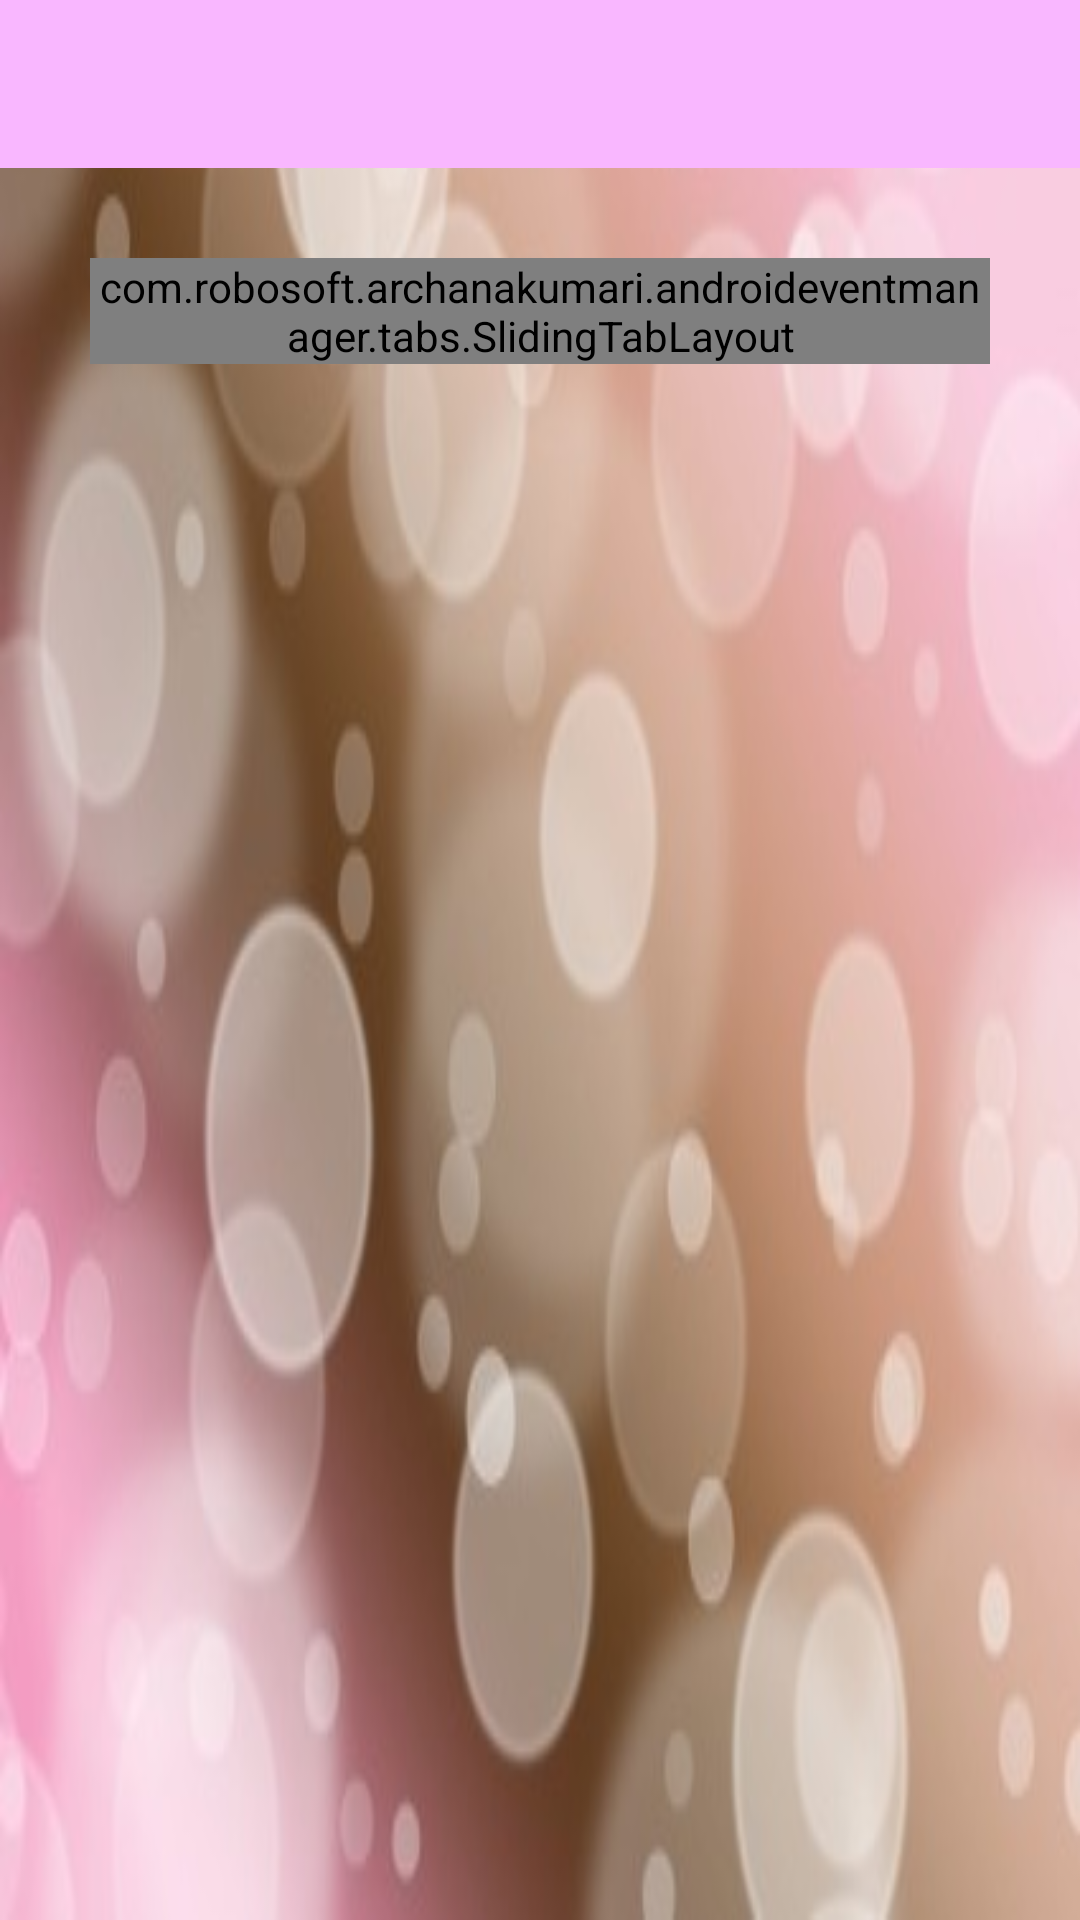

This screen was rendered from an Android layout file. Write that file and the resources it references.
<!-- AndroidManifest.xml: application theme AppTheme -->
<!-- res/layout/activity_second_page.xml -->
<?xml version="1.0" encoding="utf-8"?>
<android.support.design.widget.CoordinatorLayout
    xmlns:android="http://schemas.android.com/apk/res/android"
    xmlns:app="http://schemas.android.com/apk/res-auto"
    xmlns:tools="http://schemas.android.com/tools" android:layout_width="match_parent"
    android:layout_height="match_parent" android:fitsSystemWindows="true"
    tools:context="com.robosoft.archanakumari.androideventmanager.SecondPage">

   

    <include layout="@layout/content_second_page" />



</android.support.design.widget.CoordinatorLayout>
<!-- res/layout/content_second_page.xml (included above) -->
<?xml version="1.0" encoding="utf-8"?>
<RelativeLayout xmlns:android="http://schemas.android.com/apk/res/android"
    xmlns:tools="http://schemas.android.com/tools"
    xmlns:app="http://schemas.android.com/apk/res-auto" android:layout_width="match_parent"
    android:layout_height="match_parent"
    android:paddingBottom="@dimen/activity_vertical_margin"
    app:layout_behavior="@string/appbar_scrolling_view_behavior"
    tools:showIn="@layout/activity_second_page"
    android:background="@drawable/main"
    tools:context="com.robosoft.archanakumari.androideventmanager.SecondPage">
    <include  android:id="@+id/appbar" layout="@layout/app_bar" />
    <include  android:id="@+id/appbar" layout="@layout/app_bar" />
    <com.robosoft.archanakumari.androideventmanager.tabs.SlidingTabLayout
        android:layout_below="@id/appbar"
        android:layout_margin="30dp"
        android:layout_width="match_parent"
        android:layout_height="wrap_content"
        android:id="@+id/slidetab"></com.robosoft.archanakumari.androideventmanager.tabs.SlidingTabLayout>

    <android.support.v4.view.ViewPager
        android:layout_below="@id/slidetab"
        android:id="@+id/viewpager"
        android:layout_width="wrap_content"
        android:layout_height="0dp"
        android:layout_weight="1"
        />
</RelativeLayout>
<!-- res/layout/app_bar.xml (included above) -->
<?xml version="1.0" encoding="utf-8"?>
<android.support.v7.widget.Toolbar xmlns:android="http://schemas.android.com/apk/res/android"
    xmlns:app="http://schemas.android.com/apk/res-auto"
    android:layout_width="match_parent"
    android:layout_height="wrap_content"
    android:background="#F9B7FF"
    app:theme="@style/ThemeOverlay.AppCompat.Light" />
<!-- resources referenced by this layout -->
<resources>
  <!-- drawable main: jpg bitmap (drawable, 16085 bytes) -->
  <style name="AppTheme.AppBarOverlay" parent="ThemeOverlay.AppCompat.Dark.ActionBar" />
  <style name="AppTheme.PopupOverlay" parent="ThemeOverlay.AppCompat.Light" />
  <style name="AppTheme" parent="Theme.AppCompat.Light.NoActionBar">
          
          <item name="colorPrimary">#FFFFFF</item>
          <item name="colorPrimaryDark">@color/colorPrimaryDark</item>
          <item name="colorAccent">@color/colorAccent</item>
      </style>
  <!-- not gathered from this repository: default colours our renderer supplied (Android Studio template values) -->
  <color name="colorPrimaryDark">#FF3700B3</color>
  <color name="colorAccent">#FF03DAC5</color>
</resources>
